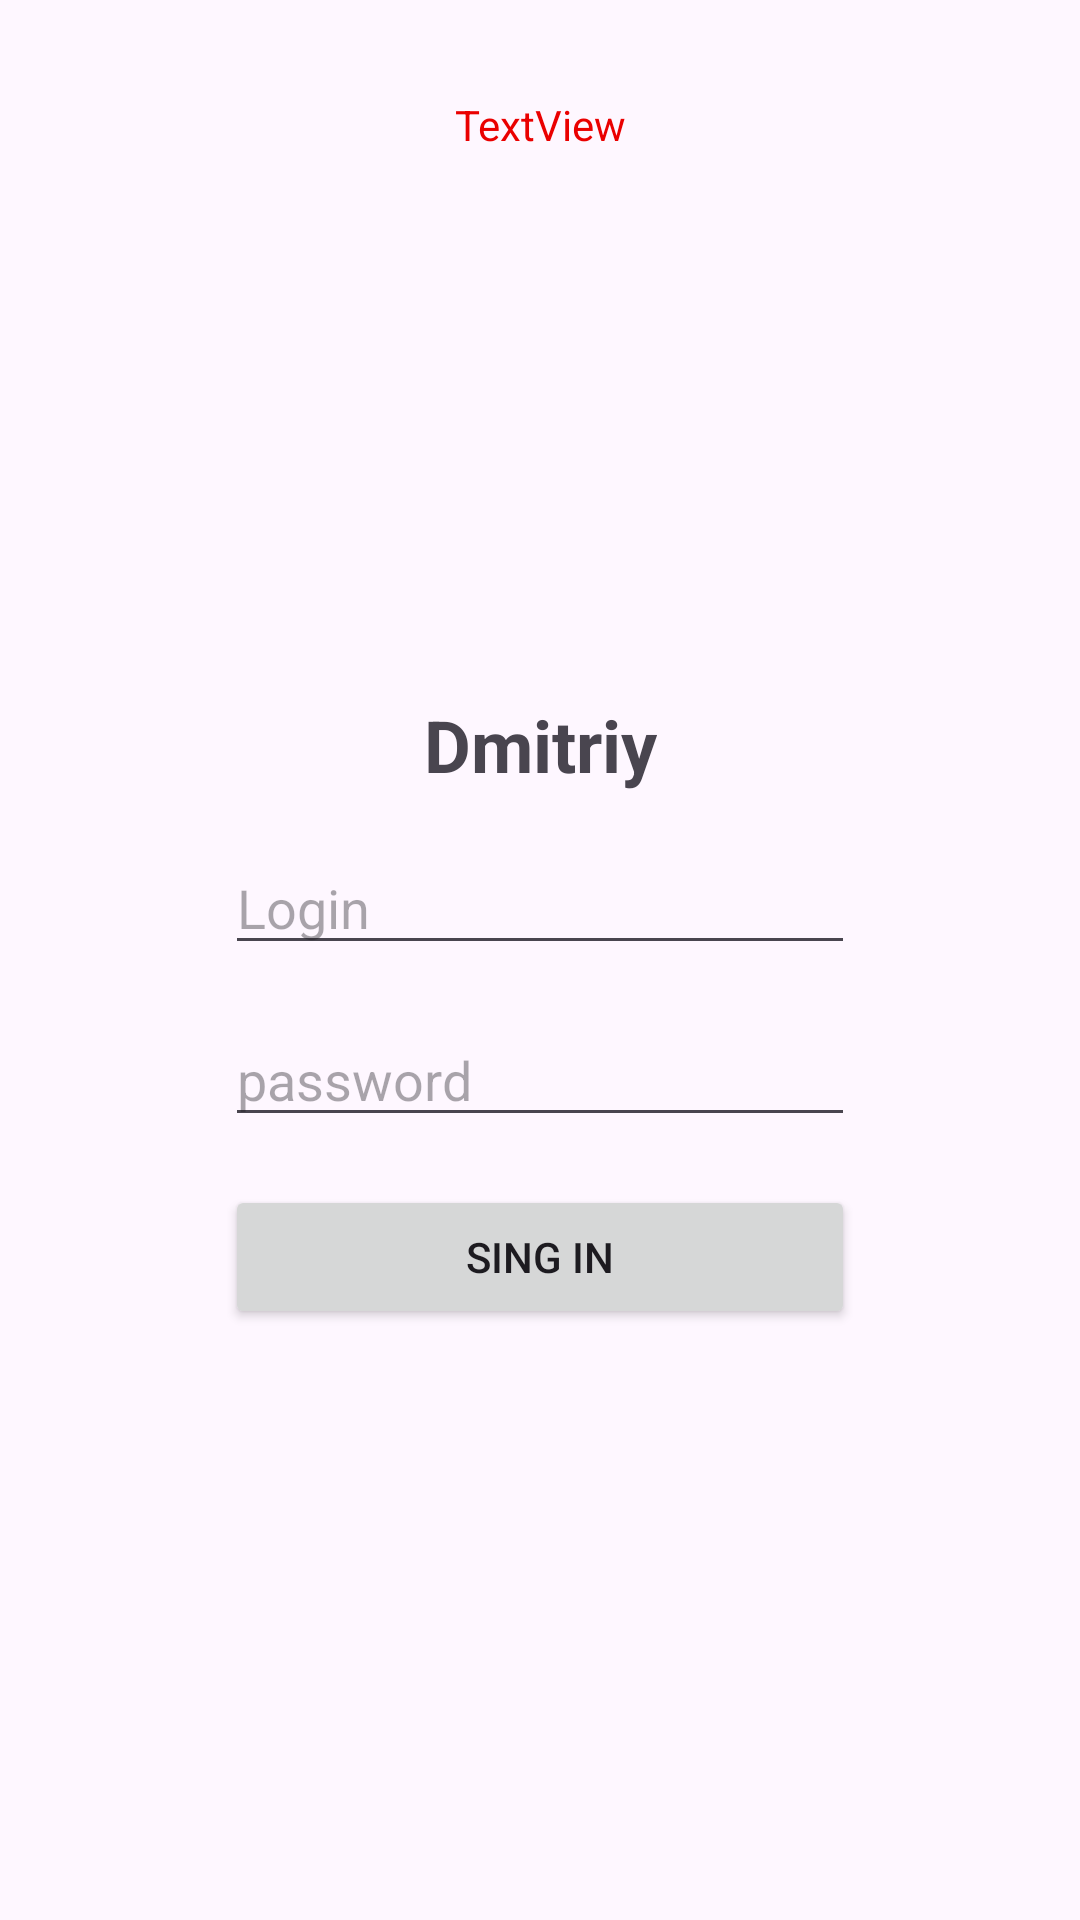

Android layout source for this screen:
<!-- AndroidManifest.xml: application theme Theme.Retrofitlesson -->
<!-- res/layout/fragment_login.xml -->
<?xml version="1.0" encoding="utf-8"?>
<androidx.constraintlayout.widget.ConstraintLayout xmlns:android="http://schemas.android.com/apk/res/android"
    xmlns:app="http://schemas.android.com/apk/res-auto"
    xmlns:tools="http://schemas.android.com/tools"
    android:layout_width="match_parent"
    android:layout_height="match_parent"
    tools:context=".LoginFragment">


    <Button
        android:id="@+id/button"
        android:layout_width="0dp"
        android:layout_height="wrap_content"
        android:layout_marginBottom="44dp"
        android:text="Button"
        android:visibility="gone"
        app:layout_constraintBottom_toBottomOf="parent"
        app:layout_constraintEnd_toEndOf="parent"
        app:layout_constraintHorizontal_bias="0.0"
        app:layout_constraintStart_toStartOf="parent"
        app:layout_constraintTop_toBottomOf="@+id/bSignIn"
        app:layout_constraintVertical_bias="1.0" />

    <TextView
        android:id="@+id/nameTxt"
        android:layout_width="wrap_content"
        android:layout_height="wrap_content"
        android:layout_marginTop="16dp"
        android:text="Dmitriy"
        android:textSize="24sp"
        android:textStyle="bold"
        app:layout_constraintEnd_toEndOf="parent"
        app:layout_constraintHorizontal_bias="0.5"
        app:layout_constraintStart_toStartOf="parent"
        app:layout_constraintTop_toBottomOf="@+id/imageView" />

    <ImageView
        android:id="@+id/imageView"
        android:layout_width="100dp"
        android:layout_height="100dp"
        android:layout_marginTop="116dp"
        android:src="@drawable/ic_launcher_foreground"
        app:layout_constraintEnd_toEndOf="parent"
        app:layout_constraintHorizontal_bias="0.498"
        app:layout_constraintStart_toStartOf="parent"
        app:layout_constraintTop_toTopOf="parent" />

    <EditText
        android:id="@+id/LoginEdit"
        android:layout_width="wrap_content"
        android:layout_height="wrap_content"
        android:layout_marginTop="16dp"
        android:ems="10"
        android:hint="Login"
        android:inputType="text"
        app:layout_constraintEnd_toEndOf="parent"
        app:layout_constraintStart_toStartOf="parent"
        app:layout_constraintTop_toBottomOf="@+id/nameTxt" />

    <EditText
        android:id="@+id/passwordEdit"
        android:layout_width="wrap_content"
        android:layout_height="wrap_content"
        android:layout_marginTop="16dp"
        android:ems="10"
        android:hint="password"
        android:inputType="textPassword"
        app:layout_constraintEnd_toEndOf="@+id/LoginEdit"
        app:layout_constraintStart_toStartOf="@+id/LoginEdit"
        app:layout_constraintTop_toBottomOf="@+id/LoginEdit" />

    <Button
        android:id="@+id/bSignIn"
        android:layout_width="0dp"
        android:layout_height="wrap_content"
        android:layout_marginTop="16dp"
        android:text="Sing in"
        app:layout_constraintEnd_toEndOf="@+id/passwordEdit"
        app:layout_constraintStart_toStartOf="@+id/passwordEdit"
        app:layout_constraintTop_toBottomOf="@+id/passwordEdit" />

    <TextView
        android:id="@+id/errorTxt"
        android:layout_width="wrap_content"
        android:layout_height="wrap_content"
        android:layout_marginTop="32dp"
        android:text="TextView"
        android:textColor="#EA0000"
        app:layout_constraintEnd_toEndOf="parent"
        app:layout_constraintStart_toStartOf="parent"
        app:layout_constraintTop_toTopOf="parent" />
</androidx.constraintlayout.widget.ConstraintLayout>
<!-- resources referenced by this layout -->
<resources>
  <style name="Theme.Retrofitlesson" parent="Theme.MaterialComponents.DayNight.DarkActionBar">
          
          <item name="colorPrimary">@color/purple_500</item>
          <item name="colorPrimaryVariant">@color/purple_700</item>
          <item name="colorOnPrimary">@color/white</item>
          
          <item name="colorSecondary">@color/teal_200</item>
          <item name="colorSecondaryVariant">@color/teal_700</item>
          <item name="colorOnSecondary">@color/black</item>
          
          <item name="android:statusBarColor">?attr/colorPrimaryVariant</item>
          
      </style>
  <!-- not gathered from this repository: default colours our renderer supplied (Android Studio template values) -->
  <color name="purple_500">#FF6200EE</color>
  <color name="purple_700">#FF3700B3</color>
  <color name="teal_200">#FF03DAC5</color>
  <color name="teal_700">#FF018786</color>
  <color name="black">#FF000000</color>
  <color name="white">#FFFFFFFF</color>
</resources>
